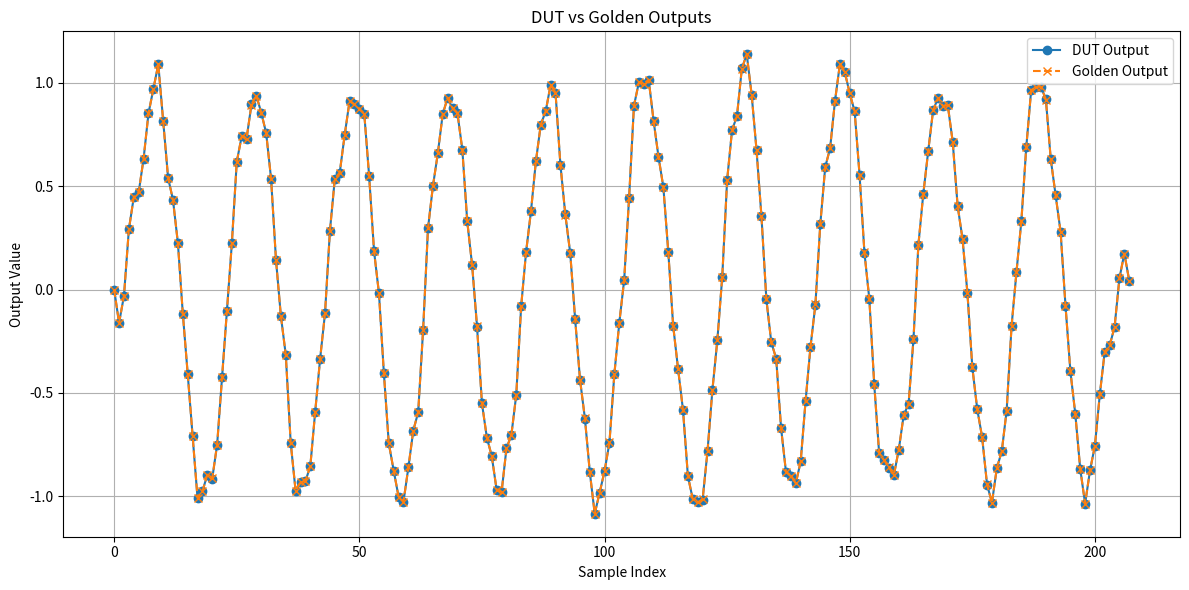
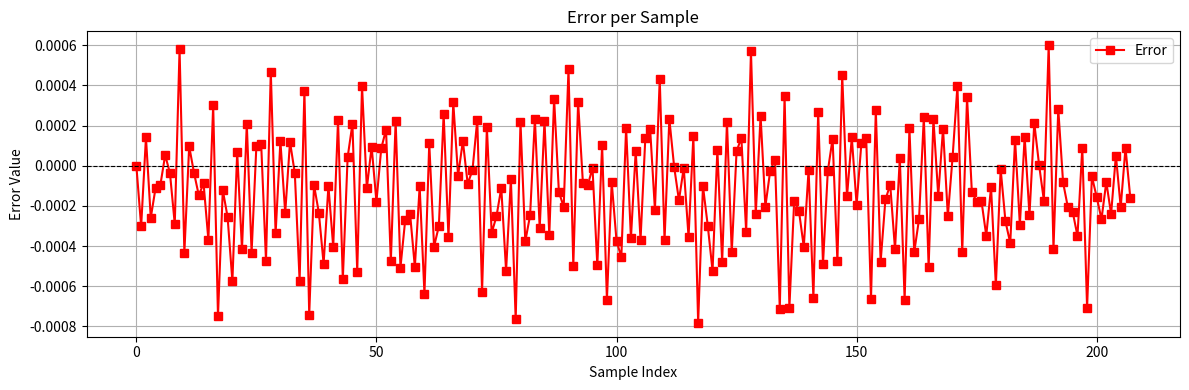

Generate these figures, in order, with matplotlib:
import re
import numpy as np
import matplotlib.pyplot as plt

data = """
Sample 0: DUT = 0.000000, Golden = 0.000000, Error = 0.000000
Sample 1: DUT = -0.161377, Golden = -0.161075, Error = -0.000302
Sample 2: DUT = -0.030762, Golden = -0.030903, Error = 0.000141
Sample 3: DUT = 0.290527, Golden = 0.290786, Error = -0.000259
Sample 4: DUT = 0.446045, Golden = 0.446156, Error = -0.000111
Sample 5: DUT = 0.469238, Golden = 0.469334, Error = -0.000096
Sample 6: DUT = 0.632080, Golden = 0.632027, Error = 0.000053
Sample 7: DUT = 0.851318, Golden = 0.851355, Error = -0.000037
Sample 8: DUT = 0.969482, Golden = 0.969772, Error = -0.000290
Sample 9: DUT = 1.088623, Golden = 1.088042, Error = 0.000581
Sample 10: DUT = 0.812256, Golden = 0.812689, Error = -0.000433
Sample 11: DUT = 0.539795, Golden = 0.539698, Error = 0.000097
Sample 12: DUT = 0.433105, Golden = 0.433140, Error = -0.000034
Sample 13: DUT = 0.223633, Golden = 0.223779, Error = -0.000147
Sample 14: DUT = -0.116211, Golden = -0.116123, Error = -0.000088
Sample 15: DUT = -0.408203, Golden = -0.407834, Error = -0.000369
Sample 16: DUT = -0.708740, Golden = -0.709041, Error = 0.000301
Sample 17: DUT = -1.007812, Golden = -1.007063, Error = -0.000749
Sample 18: DUT = -0.975586, Golden = -0.975465, Error = -0.000121
Sample 19: DUT = -0.895020, Golden = -0.894765, Error = -0.000255
Sample 20: DUT = -0.913818, Golden = -0.913244, Error = -0.000575
Sample 21: DUT = -0.749268, Golden = -0.749334, Error = 0.000067
Sample 22: DUT = -0.424561, Golden = -0.424145, Error = -0.000416
Sample 23: DUT = -0.103271, Golden = -0.103480, Error = 0.000209
Sample 24: DUT = 0.222900, Golden = 0.223333, Error = -0.000432
Sample 25: DUT = 0.616943, Golden = 0.616843, Error = 0.000100
Sample 26: DUT = 0.739990, Golden = 0.739885, Error = 0.000106
Sample 27: DUT = 0.729004, Golden = 0.729477, Error = -0.000473
Sample 28: DUT = 0.894775, Golden = 0.894306, Error = 0.000469
Sample 29: DUT = 0.936768, Golden = 0.937105, Error = -0.000337
Sample 30: DUT = 0.854736, Golden = 0.854615, Error = 0.000122
Sample 31: DUT = 0.755859, Golden = 0.756095, Error = -0.000235
Sample 32: DUT = 0.535645, Golden = 0.535525, Error = 0.000119
Sample 33: DUT = 0.143555, Golden = 0.143592, Error = -0.000037
Sample 34: DUT = -0.127930, Golden = -0.127358, Error = -0.000572
Sample 35: DUT = -0.316406, Golden = -0.316778, Error = 0.000372
Sample 36: DUT = -0.740723, Golden = -0.739982, Error = -0.000741
Sample 37: DUT = -0.972900, Golden = -0.972804, Error = -0.000096
Sample 38: DUT = -0.929932, Golden = -0.929699, Error = -0.000233
Sample 39: DUT = -0.927002, Golden = -0.926514, Error = -0.000488
Sample 40: DUT = -0.853516, Golden = -0.853415, Error = -0.000100
Sample 41: DUT = -0.590088, Golden = -0.589683, Error = -0.000404
Sample 42: DUT = -0.334717, Golden = -0.334943, Error = 0.000226
Sample 43: DUT = -0.114746, Golden = -0.114181, Error = -0.000565
Sample 44: DUT = 0.283447, Golden = 0.283405, Error = 0.000042
Sample 45: DUT = 0.535645, Golden = 0.535437, Error = 0.000208
Sample 46: DUT = 0.564941, Golden = 0.565469, Error = -0.000527
Sample 47: DUT = 0.745605, Golden = 0.745209, Error = 0.000397
Sample 48: DUT = 0.910400, Golden = 0.910513, Error = -0.000112
Sample 49: DUT = 0.895264, Golden = 0.895168, Error = 0.000095
Sample 50: DUT = 0.874756, Golden = 0.874935, Error = -0.000179
Sample 51: DUT = 0.850098, Golden = 0.850012, Error = 0.000086
Sample 52: DUT = 0.547363, Golden = 0.547183, Error = 0.000180
Sample 53: DUT = 0.185303, Golden = 0.185778, Error = -0.000476
Sample 54: DUT = -0.018311, Golden = -0.018535, Error = 0.000224
Sample 55: DUT = -0.403320, Golden = -0.402813, Error = -0.000507
Sample 56: DUT = -0.742676, Golden = -0.742408, Error = -0.000268
Sample 57: DUT = -0.875000, Golden = -0.874762, Error = -0.000238
Sample 58: DUT = -1.001465, Golden = -1.000961, Error = -0.000504
Sample 59: DUT = -1.025146, Golden = -1.025043, Error = -0.000103
Sample 60: DUT = -0.860107, Golden = -0.859470, Error = -0.000638
Sample 61: DUT = -0.681396, Golden = -0.681508, Error = 0.000112
Sample 62: DUT = -0.593018, Golden = -0.592616, Error = -0.000402
Sample 63: DUT = -0.196289, Golden = -0.195988, Error = -0.000301
Sample 64: DUT = 0.295898, Golden = 0.295640, Error = 0.000259
Sample 65: DUT = 0.499023, Golden = 0.499380, Error = -0.000357
Sample 66: DUT = 0.658203, Golden = 0.657888, Error = 0.000315
Sample 67: DUT = 0.847168, Golden = 0.847217, Error = -0.000049
Sample 68: DUT = 0.927002, Golden = 0.926879, Error = 0.000123
Sample 69: DUT = 0.876465, Golden = 0.876554, Error = -0.000090
Sample 70: DUT = 0.853027, Golden = 0.853050, Error = -0.000022
Sample 71: DUT = 0.676758, Golden = 0.676530, Error = 0.000228
Sample 72: DUT = 0.329834, Golden = 0.330459, Error = -0.000626
Sample 73: DUT = 0.116943, Golden = 0.116751, Error = 0.000192
Sample 74: DUT = -0.178711, Golden = -0.178377, Error = -0.000334
Sample 75: DUT = -0.550049, Golden = -0.549797, Error = -0.000252
Sample 76: DUT = -0.715332, Golden = -0.715222, Error = -0.000110
Sample 77: DUT = -0.804932, Golden = -0.804409, Error = -0.000523
Sample 78: DUT = -0.969238, Golden = -0.969173, Error = -0.000066
Sample 79: DUT = -0.979736, Golden = -0.978971, Error = -0.000765
Sample 80: DUT = -0.768066, Golden = -0.768284, Error = 0.000217
Sample 81: DUT = -0.703125, Golden = -0.702749, Error = -0.000376
Sample 82: DUT = -0.508301, Golden = -0.508053, Error = -0.000247
Sample 83: DUT = -0.079834, Golden = -0.080068, Error = 0.000234
Sample 84: DUT = 0.181396, Golden = 0.181707, Error = -0.000310
Sample 85: DUT = 0.378662, Golden = 0.378439, Error = 0.000223
Sample 86: DUT = 0.619629, Golden = 0.619974, Error = -0.000345
Sample 87: DUT = 0.797607, Golden = 0.797275, Error = 0.000333
Sample 88: DUT = 0.861328, Golden = 0.861460, Error = -0.000131
Sample 89: DUT = 0.988770, Golden = 0.988975, Error = -0.000205
Sample 90: DUT = 0.952148, Golden = 0.951667, Error = 0.000482
Sample 91: DUT = 0.603760, Golden = 0.604258, Error = -0.000498
Sample 92: DUT = 0.362793, Golden = 0.362476, Error = 0.000317
Sample 93: DUT = 0.176514, Golden = 0.176600, Error = -0.000086
Sample 94: DUT = -0.141357, Golden = -0.141260, Error = -0.000098
Sample 95: DUT = -0.435547, Golden = -0.435536, Error = -0.000011
Sample 96: DUT = -0.623779, Golden = -0.623283, Error = -0.000496
Sample 97: DUT = -0.883545, Golden = -0.883648, Error = 0.000103
Sample 98: DUT = -1.083740, Golden = -1.083074, Error = -0.000667
Sample 99: DUT = -0.982178, Golden = -0.982096, Error = -0.000082
Sample 100: DUT = -0.878662, Golden = -0.878288, Error = -0.000374
Sample 101: DUT = -0.739746, Golden = -0.739291, Error = -0.000455
Sample 102: DUT = -0.409424, Golden = -0.409613, Error = 0.000190
Sample 103: DUT = -0.162842, Golden = -0.162480, Error = -0.000361
Sample 104: DUT = 0.045410, Golden = 0.045336, Error = 0.000074
Sample 105: DUT = 0.440186, Golden = 0.440555, Error = -0.000369
Sample 106: DUT = 0.888428, Golden = 0.888289, Error = 0.000139
Sample 107: DUT = 1.001221, Golden = 1.001038, Error = 0.000183
Sample 108: DUT = 0.994629, Golden = 0.994849, Error = -0.000220
Sample 109: DUT = 1.014648, Golden = 1.014215, Error = 0.000433
Sample 110: DUT = 0.816162, Golden = 0.816532, Error = -0.000370
Sample 111: DUT = 0.642090, Golden = 0.641857, Error = 0.000233
Sample 112: DUT = 0.494141, Golden = 0.494146, Error = -0.000005
Sample 113: DUT = 0.181885, Golden = 0.182057, Error = -0.000172
Sample 114: DUT = -0.176270, Golden = -0.176260, Error = -0.000010
Sample 115: DUT = -0.384521, Golden = -0.384168, Error = -0.000354
Sample 116: DUT = -0.582031, Golden = -0.582177, Error = 0.000146
Sample 117: DUT = -0.902100, Golden = -0.901318, Error = -0.000782
Sample 118: DUT = -1.013916, Golden = -1.013815, Error = -0.000101
Sample 119: DUT = -1.028564, Golden = -1.028266, Error = -0.000298
Sample 120: DUT = -1.014893, Golden = -1.014370, Error = -0.000523
Sample 121: DUT = -0.781006, Golden = -0.781084, Error = 0.000079
Sample 122: DUT = -0.484619, Golden = -0.484140, Error = -0.000479
Sample 123: DUT = -0.245850, Golden = -0.246067, Error = 0.000217
Sample 124: DUT = 0.060059, Golden = 0.060489, Error = -0.000430
Sample 125: DUT = 0.529053, Golden = 0.528981, Error = 0.000072
Sample 126: DUT = 0.770508, Golden = 0.770368, Error = 0.000139
Sample 127: DUT = 0.837891, Golden = 0.838218, Error = -0.000328
Sample 128: DUT = 1.068359, Golden = 1.067789, Error = 0.000571
Sample 129: DUT = 1.136719, Golden = 1.136960, Error = -0.000241
Sample 130: DUT = 0.941895, Golden = 0.941646, Error = 0.000249
Sample 131: DUT = 0.672119, Golden = 0.672322, Error = -0.000203
Sample 132: DUT = 0.353516, Golden = 0.353542, Error = -0.000026
Sample 133: DUT = -0.047119, Golden = -0.047150, Error = 0.000031
Sample 134: DUT = -0.254883, Golden = -0.254169, Error = -0.000714
Sample 135: DUT = -0.333496, Golden = -0.333843, Error = 0.000347
Sample 136: DUT = -0.669678, Golden = -0.668971, Error = -0.000707
Sample 137: DUT = -0.882080, Golden = -0.881906, Error = -0.000174
Sample 138: DUT = -0.900635, Golden = -0.900409, Error = -0.000226
Sample 139: DUT = -0.937012, Golden = -0.936608, Error = -0.000404
Sample 140: DUT = -0.831055, Golden = -0.831035, Error = -0.000020
Sample 141: DUT = -0.537842, Golden = -0.537185, Error = -0.000657
Sample 142: DUT = -0.277100, Golden = -0.277367, Error = 0.000268
Sample 143: DUT = -0.072754, Golden = -0.072264, Error = -0.000490
Sample 144: DUT = 0.316406, Golden = 0.316433, Error = -0.000027
Sample 145: DUT = 0.591553, Golden = 0.591418, Error = 0.000135
Sample 146: DUT = 0.683105, Golden = 0.683581, Error = -0.000476
Sample 147: DUT = 0.912598, Golden = 0.912147, Error = 0.000451
Sample 148: DUT = 1.090088, Golden = 1.090241, Error = -0.000153
Sample 149: DUT = 1.050293, Golden = 1.050152, Error = 0.000141
Sample 150: DUT = 0.948242, Golden = 0.948436, Error = -0.000194
Sample 151: DUT = 0.861328, Golden = 0.861215, Error = 0.000114
Sample 152: DUT = 0.555176, Golden = 0.555035, Error = 0.000140
Sample 153: DUT = 0.178467, Golden = 0.179129, Error = -0.000662
Sample 154: DUT = -0.046875, Golden = -0.047153, Error = 0.000278
Sample 155: DUT = -0.458984, Golden = -0.458506, Error = -0.000479
Sample 156: DUT = -0.791260, Golden = -0.791092, Error = -0.000168
Sample 157: DUT = -0.824951, Golden = -0.824857, Error = -0.000095
Sample 158: DUT = -0.860352, Golden = -0.859936, Error = -0.000416
Sample 159: DUT = -0.897461, Golden = -0.897500, Error = 0.000039
Sample 160: DUT = -0.774414, Golden = -0.773748, Error = -0.000667
Sample 161: DUT = -0.607666, Golden = -0.607853, Error = 0.000187
Sample 162: DUT = -0.552979, Golden = -0.552549, Error = -0.000430
Sample 163: DUT = -0.239990, Golden = -0.239724, Error = -0.000266
Sample 164: DUT = 0.216064, Golden = 0.215823, Error = 0.000242
Sample 165: DUT = 0.461426, Golden = 0.461929, Error = -0.000504
Sample 166: DUT = 0.668457, Golden = 0.668224, Error = 0.000233
Sample 167: DUT = 0.865479, Golden = 0.865628, Error = -0.000150
Sample 168: DUT = 0.926025, Golden = 0.925840, Error = 0.000185
Sample 169: DUT = 0.886963, Golden = 0.887213, Error = -0.000250
Sample 170: DUT = 0.889648, Golden = 0.889602, Error = 0.000046
Sample 171: DUT = 0.714111, Golden = 0.713713, Error = 0.000399
Sample 172: DUT = 0.404785, Golden = 0.405215, Error = -0.000430
Sample 173: DUT = 0.244629, Golden = 0.244289, Error = 0.000340
Sample 174: DUT = -0.016113, Golden = -0.015984, Error = -0.000129
Sample 175: DUT = -0.376221, Golden = -0.376042, Error = -0.000179
Sample 176: DUT = -0.577881, Golden = -0.577706, Error = -0.000175
Sample 177: DUT = -0.713623, Golden = -0.713275, Error = -0.000348
Sample 178: DUT = -0.942383, Golden = -0.942276, Error = -0.000107
Sample 179: DUT = -1.030762, Golden = -1.030166, Error = -0.000596
Sample 180: DUT = -0.862549, Golden = -0.862531, Error = -0.000017
Sample 181: DUT = -0.782715, Golden = -0.782438, Error = -0.000277
Sample 182: DUT = -0.585205, Golden = -0.584820, Error = -0.000385
Sample 183: DUT = -0.177246, Golden = -0.177376, Error = 0.000130
Sample 184: DUT = 0.083740, Golden = 0.084034, Error = -0.000294
Sample 185: DUT = 0.330811, Golden = 0.330665, Error = 0.000145
Sample 186: DUT = 0.687744, Golden = 0.687991, Error = -0.000246
Sample 187: DUT = 0.963623, Golden = 0.963410, Error = 0.000213
Sample 188: DUT = 0.978760, Golden = 0.978755, Error = 0.000005
Sample 189: DUT = 0.980469, Golden = 0.980642, Error = -0.000173
Sample 190: DUT = 0.918945, Golden = 0.918345, Error = 0.000600
Sample 191: DUT = 0.628662, Golden = 0.629075, Error = -0.000413
Sample 192: DUT = 0.455566, Golden = 0.455284, Error = 0.000282
Sample 193: DUT = 0.278564, Golden = 0.278648, Error = -0.000083
Sample 194: DUT = -0.077881, Golden = -0.077674, Error = -0.000207
Sample 195: DUT = -0.395264, Golden = -0.395034, Error = -0.000229
Sample 196: DUT = -0.601562, Golden = -0.601213, Error = -0.000350
Sample 197: DUT = -0.865967, Golden = -0.866057, Error = 0.000090
Sample 198: DUT = -1.034912, Golden = -1.034205, Error = -0.000707
Sample 199: DUT = -0.874512, Golden = -0.874459, Error = -0.000053
Sample 200: DUT = -0.754639, Golden = -0.754483, Error = -0.000156
Sample 201: DUT = -0.506592, Golden = -0.506326, Error = -0.000266
Sample 202: DUT = -0.300537, Golden = -0.300456, Error = -0.000081
Sample 203: DUT = -0.270264, Golden = -0.270024, Error = -0.000240
Sample 204: DUT = -0.182861, Golden = -0.182912, Error = 0.000051
Sample 205: DUT = 0.054932, Golden = 0.055137, Error = -0.000206
Sample 206: DUT = 0.174072, Golden = 0.173983, Error = 0.000089
Sample 207: DUT = 0.042725, Golden = 0.042885, Error = -0.000160
""" 

pattern = r"DUT = ([\-\d\.]+), Golden = ([\-\d\.]+), Error = ([\-\d\.]+)"
matches = re.findall(pattern, data)

dut_values = np.array([float(m[0]) for m in matches])
golden_values = np.array([float(m[1]) for m in matches])
error_values = np.array([float(m[2]) for m in matches])
sample_indices = np.arange(len(dut_values))

# Validate error calculation
calculated_errors = dut_values - golden_values
if not np.allclose(calculated_errors, error_values, atol=1e-6):
	print("Warning: Parsed errors do not match calculated errors.")

# Compute error metrics
mean_error = np.mean(error_values)
max_error = np.max(np.abs(error_values))
rmse = np.sqrt(np.mean(error_values**2))

print(f"Mean Error: {mean_error:.6f}")
print(f"Max Error: {max_error:.6f}")
print(f"RMSE: {rmse:.6f}")

# Plot 1: DUT vs Golden outputs
plt.figure(figsize=(12, 6))
plt.plot(sample_indices, dut_values, label='DUT Output', marker='o', linestyle='-')
plt.plot(sample_indices, golden_values, label='Golden Output', marker='x', linestyle='--')
plt.title('DUT vs Golden Outputs')
plt.xlabel('Sample Index')
plt.ylabel('Output Value')
plt.legend()
plt.grid(True)
plt.tight_layout()
plt.show()

# Plot 2: Error plot
plt.figure(figsize=(12, 4))
plt.plot(sample_indices, error_values, color='red', label='Error', marker='s')
plt.title('Error per Sample')
plt.xlabel('Sample Index')
plt.ylabel('Error Value')
plt.axhline(0, color='black', linewidth=0.8, linestyle='--')
plt.legend()
plt.grid(True)
plt.tight_layout()
plt.show()
